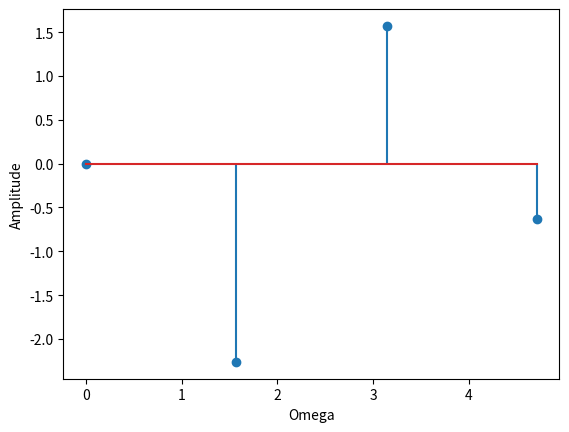

The script that saved this image:
import numpy as np
import matplotlib.pyplot as plt
x=[1,2,-1,3]
N=len(x)

f=[]
omega=np.arange(0,2*np.pi,(2*np.pi/len(x)))
for i in range(0,N):
    X=[]
    for k in range(0,N):
        a=x[i]*np.exp((-1j*(2*np.pi*k*i))/N)
        X.append(a)
    f.append(sum(X))
print(f)
plt.xlabel("Omega")
plt.ylabel("Amplitude")
plt.stem(omega,np.angle(f))
plt.show()
